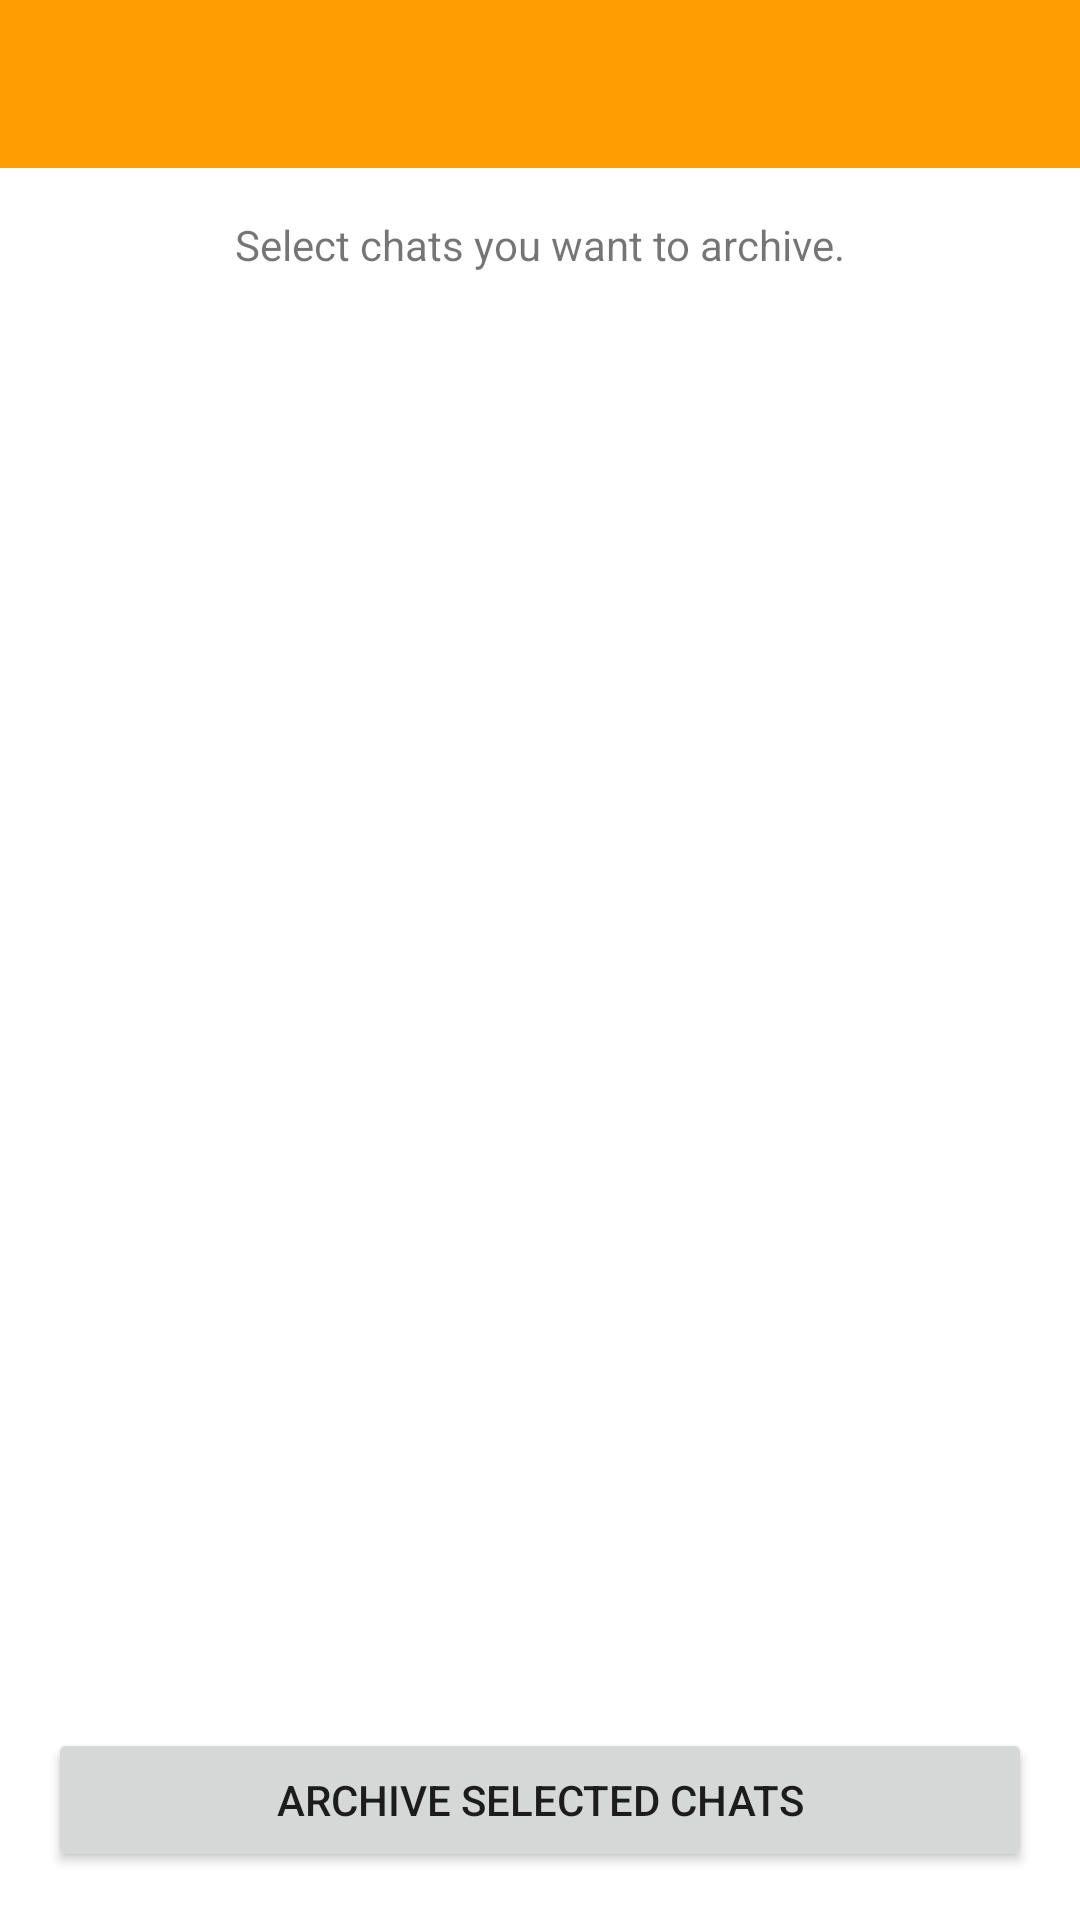

Write the Android layout XML for this screen, with the resource values it uses.
<!-- AndroidManifest.xml: application theme Theme.LinkUp -->
<!-- res/layout/activity_select_chats_to_archive.xml -->
<?xml version="1.0" encoding="utf-8"?>
<androidx.constraintlayout.widget.ConstraintLayout xmlns:android="http://schemas.android.com/apk/res/android"
    xmlns:app="http://schemas.android.com/apk/res-auto"
    xmlns:tools="http://schemas.android.com/tools"
    android:layout_width="match_parent"
    android:layout_height="match_parent"
    android:fitsSystemWindows="true"
    tools:context=".SelectChatsArchiveActivity">

    <com.google.android.material.appbar.AppBarLayout
        android:id="@+id/appBarLayout"
        android:layout_width="match_parent"
        android:layout_height="wrap_content"
        android:theme="@style/ThemeOverlay.AppCompat.Dark.ActionBar"
        app:layout_constraintTop_toTopOf="parent">

        <androidx.appcompat.widget.Toolbar
            android:id="@+id/toolbarSelectArchive"
            android:layout_width="match_parent"
            android:layout_height="?attr/actionBarSize"
            android:background="?attr/colorPrimary"
            app:popupTheme="@style/ThemeOverlay.AppCompat.Light" />
    </com.google.android.material.appbar.AppBarLayout>

    <TextView
        android:id="@+id/textViewInstructions"
        android:layout_width="wrap_content"
        android:layout_height="wrap_content"
        android:text="Select chats you want to archive."
        android:padding="16dp"
        app:layout_constraintTop_toBottomOf="@id/appBarLayout"
        app:layout_constraintStart_toStartOf="parent"
        app:layout_constraintEnd_toEndOf="parent"/>

    
    <androidx.recyclerview.widget.RecyclerView
        android:id="@+id/recyclerViewSelectChats"
        android:layout_width="0dp"
        android:layout_height="0dp"
        app:layout_constraintTop_toBottomOf="@id/textViewInstructions"
        app:layout_constraintBottom_toTopOf="@id/buttonConfirmArchive"
        app:layout_constraintStart_toStartOf="parent"
        app:layout_constraintEnd_toEndOf="parent"
        tools:listitem="@layout/item_chat_selectable_for_archive"/>

    <Button
        android:id="@+id/buttonConfirmArchive"
        android:layout_width="match_parent"
        android:layout_height="wrap_content"
        android:text="Archive Selected Chats"
        android:layout_margin="16dp"
        app:layout_constraintBottom_toBottomOf="parent"
        app:layout_constraintStart_toStartOf="parent"
        app:layout_constraintEnd_toEndOf="parent"/>

</androidx.constraintlayout.widget.ConstraintLayout>
<!-- res/layout/item_chat_selectable_for_archive.xml (included above) -->
<?xml version="1.0" encoding="utf-8"?>
<LinearLayout xmlns:android="http://schemas.android.com/apk/res/android"
    xmlns:tools="http://schemas.android.com/tools"
    xmlns:app="http://schemas.android.com/apk/res-auto"
    android:layout_width="match_parent"
    android:layout_height="wrap_content"
    android:orientation="horizontal"
    android:padding="12dp"
    android:gravity="center_vertical"
    android:background="?attr/selectableItemBackground"
    android:clickable="true"
    android:focusable="true">

    <de.hdodenhof.circleimageview.CircleImageView
        android:id="@+id/imageViewChatProfileSelect"
        android:layout_width="48dp"
        android:layout_height="48dp"
        tools:src="@drawable/ic_profile"
        app:civ_border_width="1dp"
        app:civ_border_color="#FFDDDDDD"/>

    <LinearLayout
        android:layout_width="0dp"
        android:layout_height="wrap_content"
        android:layout_weight="1"
        android:orientation="vertical"
        android:layout_marginStart="12dp"
        android:layout_marginEnd="12dp">

        <TextView
            android:id="@+id/textViewChatNameSelect"
            android:layout_width="wrap_content"
            android:layout_height="wrap_content"
            tools:text="Nama Chat / Pengguna"
            android:textSize="16sp"
            android:textStyle="bold"
            android:textColor="?android:attr/textColorPrimary"/>

        <TextView
            android:id="@+id/textViewLastMessageSelect"
            android:layout_width="wrap_content"
            android:layout_height="wrap_content"
            tools:text="Pesan terakhir di sini..."
            android:textSize="14sp"
            android:textColor="?android:attr/textColorSecondary"
            android:maxLines="1"
            android:ellipsize="end"/>
    </LinearLayout>

    <CheckBox
        android:id="@+id/checkBoxArchiveSelect"
        android:layout_width="wrap_content"
        android:layout_height="wrap_content"
        android:clickable="false"/> 

</LinearLayout>
<!-- resources referenced by this layout -->
<resources>
  <!-- drawable ic_profile (drawable) -->
  <vector xmlns:android="http://schemas.android.com/apk/res/android" android:name="vector" android:width="48dp" android:height="48dp" android:viewportWidth="48" android:viewportHeight="48">
      <path android:name="path" android:pathData="M 24 0 C 17.637 0 11.529 2.53 7.029 7.029 C 2.53 11.529 0 17.637 0 24 C 0 30.363 2.53 36.471 7.029 40.971 C 11.529 45.47 17.637 48 24 48 C 30.363 48 36.471 45.47 40.971 40.971 C 45.47 36.471 48 30.363 48 24 C 48 17.637 45.47 11.529 40.971 7.029 C 36.471 2.53 30.363 0 24 0 Z" android:fillColor="#d9d9d9" android:strokeWidth="1"/>
      <path android:name="path_1" android:pathData="M 24.471 7.529 C 22.678 7.524 20.93 8.087 19.478 9.138 C 18.026 10.188 16.944 11.673 16.389 13.377 C 15.835 15.081 15.835 16.919 16.389 18.623 C 16.944 20.327 18.026 21.812 19.478 22.862 C 20.93 23.913 22.678 24.476 24.471 24.471 C 26.716 24.471 28.872 23.578 30.46 21.99 C 32.048 20.402 32.941 18.246 32.941 16 C 32.941 13.754 32.048 11.598 30.46 10.01 C 28.872 8.422 26.716 7.529 24.471 7.529 Z M 24.471 26.353 C 10.353 26.353 10.353 39.529 10.353 39.529 L 38.588 39.529 C 38.588 39.529 38.588 26.353 24.471 26.353 Z" android:fillColor="#ffffff" android:strokeWidth="1"/>
  </vector>
  <style name="Theme.LinkUp" parent="Theme.MaterialComponents.DayNight.NoActionBar">
          
          <item name="colorPrimary">@color/oren</item>
          <item name="colorPrimaryVariant">#BF7100</item>
          <item name="colorOnPrimary">@color/white</item>
          
          <item name="colorSecondary">@color/teal_200</item>
          <item name="colorSecondaryVariant">@color/teal_700</item>
          <item name="colorOnSecondary">@color/black</item>
          
          <item name="android:statusBarColor">?attr/colorPrimaryVariant</item>
          
      </style>
  <color name="oren">#FF9D00</color>
  <color name="white">#FFFFFFFF</color>
  <color name="teal_200">#FF03DAC5</color>
  <color name="teal_700">#FF018786</color>
  <color name="black">#FF000000</color>
</resources>
